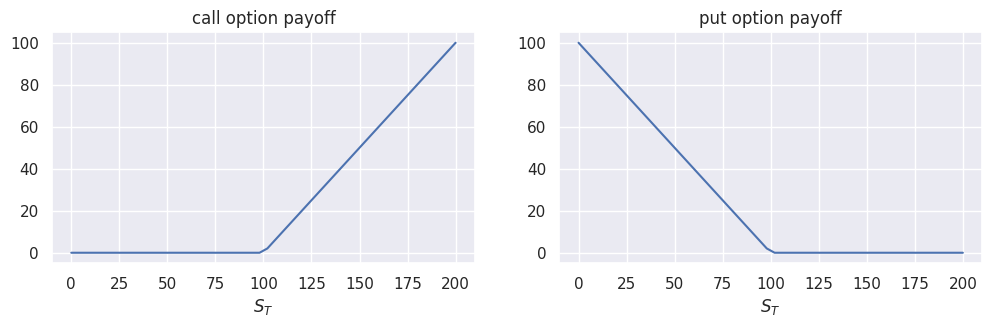
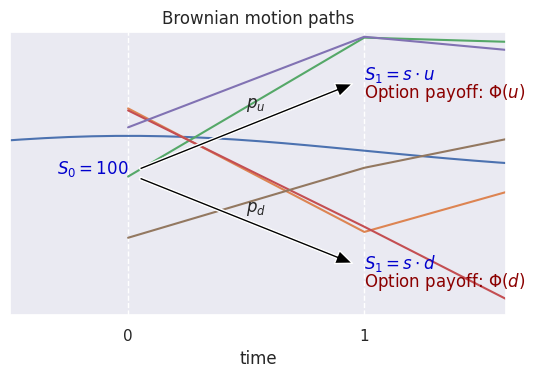
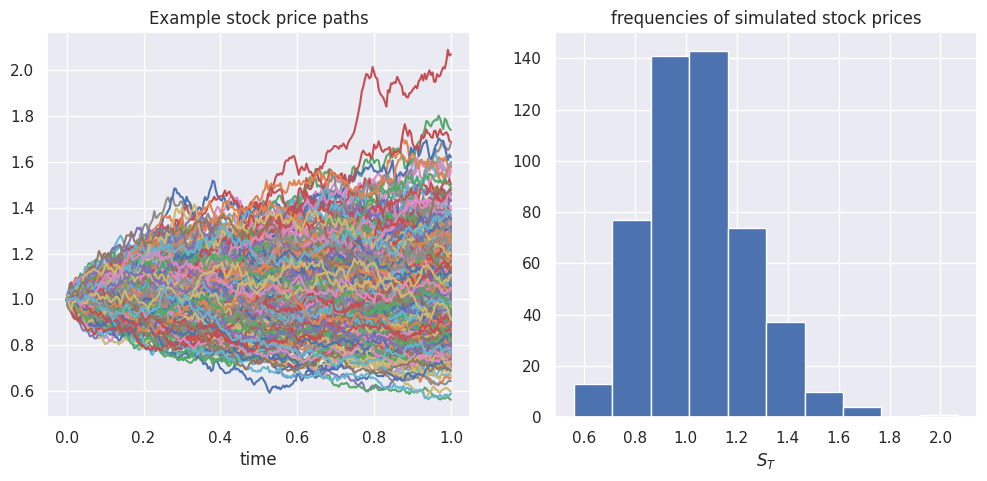

Reproduce these figures in Python, in order.
import math
import numpy as np
import seaborn as sns
sns.set()
import matplotlib.pyplot as plt

# function to draw one-period binomial trees
def graphTree(labels,arrow_labels,extra_labels=[]): 
    # Define the positions for the nodes
    x = [0, 1, 1]
    y = [0, 1, -1]
    alignment=['right', 'left', 'left']

    # Create the plot
    fig, ax = plt.subplots()
    ax.set_xlim(-0.1, 1.1)
    ax.set_ylim(-1.5, 1.5)
    plt.xlim(-0.5, 1.6)
    plt.gca().set_aspect(aspect=0.4)

    # Annotate the nodes
    for i, label in enumerate(labels):
        ax.text(x[i], y[i], label, fontsize=12, ha=alignment[i], color='mediumblue')
        if(len(extra_labels)>0):
            ax.text(x[i], y[i] - 0.2, extra_labels[i], fontsize=12, ha=alignment[i], color='darkred')
    
    # Draw arrows
    arrowprops = dict(facecolor='black', shrink=0.05, width=2, headwidth=10)

    ax.annotate('', xy=(1, 1), xytext=(0, 0), arrowprops=arrowprops)
    ax.annotate('', xy=(1, -1), xytext=(0, 0), arrowprops=arrowprops)

    # Annotate the arrows
    ax.text(0.5, 0.7, arrow_labels[0], fontsize=12, ha='left')
    ax.text(0.5, -0.4, arrow_labels[1], fontsize=12, ha='left')

    # Set the x-axis
    ax.set_xticks([0, 1])
    ax.set_xticklabels(['0', '1'])

    # Hide y-axis
    ax.yaxis.set_visible(False)

    # Add grid for better visualization
    ax.grid(True, linestyle='--')

    # Add title
    plt.title('One-Period Binomial Tree')

    # Show the plot
    plt.show()
    
#graphTree([r'$S_0 = 100$', r'$S_1 = s \cdot 120$', r'$S_1 = s \cdot 80$'],[r'$0.6$', r'$0.4$'],['Option value=?', 'Option payoff: 15', 'Option payoff: 0'])

x = np.linspace(0,200)
k=100; # strike price
plt.figure(figsize=(12, 3))
plt.subplot(121)
plt.plot(x,(x>k)*(x-k), lw=1.5)
plt.xlabel('$S_T$')
plt.title('call option payoff')
plt.subplot(122)
plt.plot(x, (x<k)*(k-x), lw=1.5)
plt.xlabel('$S_T$')
plt.title('put option payoff');

graphTree([r'$S_0 = s$', r'$S_1 = s \cdot u$', r'$S_1 = s \cdot d$'],[r'$p_u$', r'$p_d$'])

graphTree([r'$S_0 = 100$', r'$S_1 = s \cdot 120$', r'$S_1 = s \cdot 80$'],[r'$0.6$', r'$0.4$'],\
          ['Option value: ?', 'Option payoff: 15', 'Option payoff: 0'])

graphTree([r'$S_0 = 100$', r'$S_1 = s \cdot 120$', r'$S_1 = s \cdot 80$'],[r'$0.6$', r'$0.4$'],\
          ['Option value: 8.93', 'Option payoff: 15', 'Option payoff: 0'])

graphTree([r'$S_0 = 100$', r'$S_1 = s \cdot u$', r'$S_1 = s \cdot d$'],[r'$p_u$', r'$p_d$'],\
          ['', 'Option payoff: ' + r'$\Phi(u)$', 'Option payoff: ' + r'$\Phi(d)$'])

import math

S0=140.
T=2
r=0.1
u=1.5
d=0.78571

def calculate_tree():
    S=np.zeros((T+1, T+1))
    S[0,0]=S0
    z=1
    for t in range(1, T+1):
        for k in range(z): # number of up moves
            S[k+1,t] = S[k, t-1] * u
            S[k,t] = S[k,t-1] * d
        z = z + 1
    return np.flipud(S) # flip the result so that up moves are actually "up"

np.set_printoptions(formatter = {'float':lambda  x: ' %6.2f ' % x})

calculate_tree()

import scipy.stats as scs
x=np.linspace(-5,5,100)
plt.plot(x,scs.norm.pdf(x));
plt.xlabel('x')
plt.ylabel('normal density');

import numpy.random as npr  

npr.seed(1235)
n=1000
z = npr.normal(size=(n,5))
w = np.cumsum(z,axis=0)
plt.plot(w);
plt.xlabel('time')
plt.title('Brownian motion paths');

import numpy.random as npr  

npr.seed(1235)
n=250
m=500;
dt=1/n;
z2 = npr.normal(size=(n,m))
z = np.zeros((n+1,m))
z[1:]=z2
w = np.cumsum(z,axis=0)
s = np.exp(0.2 * np.sqrt(dt) * w)
det_part = np.exp((0.05-0.5*0.2**2)* dt *np.arange(0,n+1));
for i in range(0,m):
    s[:,i] = s[:,i] * det_part

plt.figure(figsize=(12, 5))
plt.subplot(121)
plt.plot(np.arange(0,n+1)*dt,s);
plt.xlabel('time')
plt.title('Example stock price paths');
plt.subplot(122)
plt.hist(s[-1]);
plt.xlabel('$S_T$')
plt.title('frequencies of simulated stock prices');